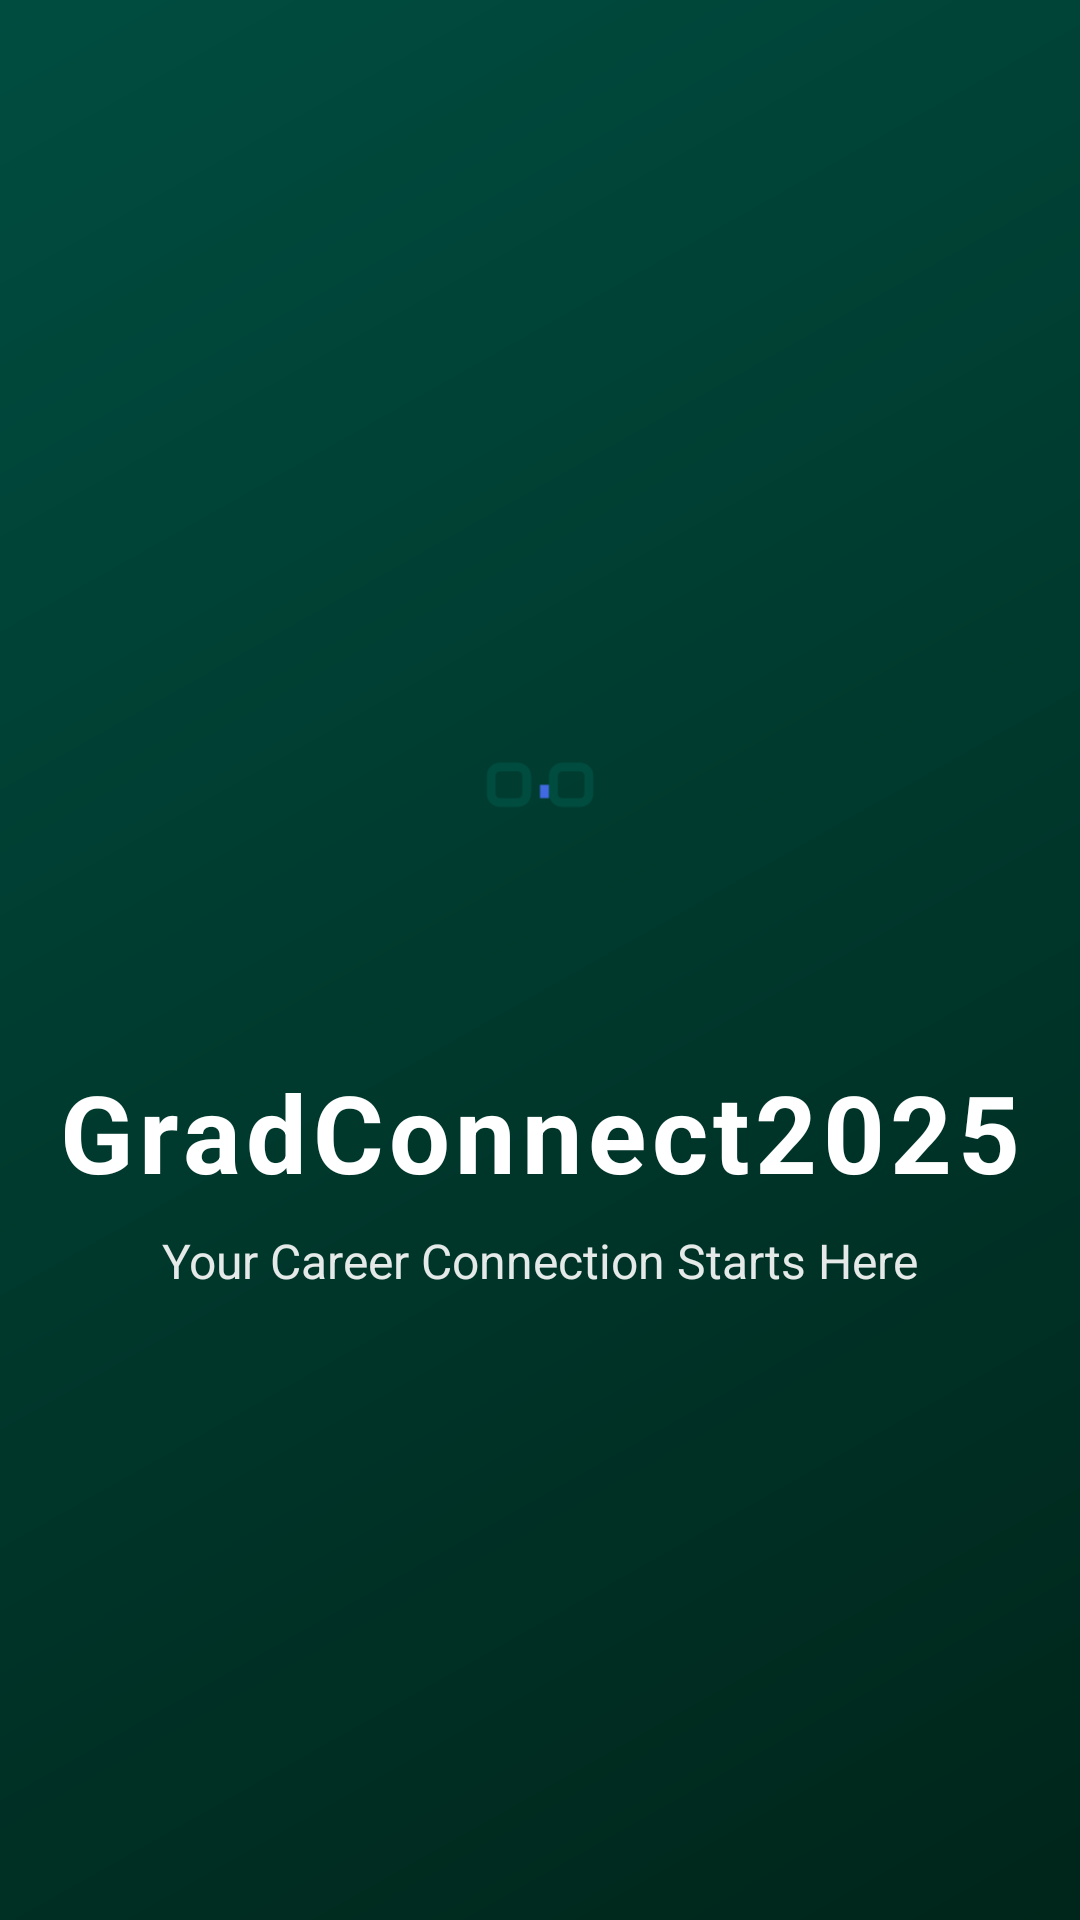

Android layout source for this screen:
<!-- AndroidManifest.xml: activity theme SplashTheme -->
<!-- res/layout/activity_splash.xml -->
<?xml version="1.0" encoding="utf-8"?>
<androidx.constraintlayout.widget.ConstraintLayout
        xmlns:android="http://schemas.android.com/apk/res/android"
        xmlns:app="http://schemas.android.com/apk/res-auto"
        android:layout_width="match_parent"
        android:layout_height="match_parent"
        android:background="@drawable/splash_background">

    <LinearLayout
            android:id="@+id/splash_content"
            android:layout_width="wrap_content"
            android:layout_height="wrap_content"
            android:orientation="vertical"
            android:gravity="center"
            app:layout_constraintTop_toTopOf="parent"
            app:layout_constraintBottom_toBottomOf="parent"
            app:layout_constraintStart_toStartOf="parent"
            app:layout_constraintEnd_toEndOf="parent">

        <FrameLayout
                android:id="@+id/logo_container"
                android:layout_width="120dp"
                android:layout_height="120dp"
                android:layout_marginBottom="24dp">

            <View
                    android:layout_width="match_parent"
                    android:layout_height="match_parent"
                    android:background="@drawable/logo_background"/>

            <ImageView
                    android:id="@+id/logo_image"
                    android:layout_width="80dp"
                    android:layout_height="80dp"
                    android:layout_gravity="center"
                    android:src="@drawable/ic_grad_connect_logo"
                    android:contentDescription="GradConnect Logo" />
        </FrameLayout>

        <TextView
                android:id="@+id/app_name_text"
                android:layout_width="wrap_content"
                android:layout_height="wrap_content"
                android:text="@string/app_name"
                android:textSize="36sp"
                android:textColor="@color/white"
                android:textStyle="bold"
                android:letterSpacing="0.05"
                android:layout_marginBottom="8dp" />

        <TextView
                android:id="@+id/app_tagline_text"
                android:layout_width="wrap_content"
                android:layout_height="wrap_content"
                android:text="@string/app_tagline"
                android:textSize="16sp"
                android:textColor="@color/white"
                android:alpha="0.9" />

    </LinearLayout>

</androidx.constraintlayout.widget.ConstraintLayout>
<!-- resources referenced by this layout -->
<resources>
  <color name="white">#FFFFFFFF</color>
  <!-- drawable ic_grad_connect_logo (drawable) -->
  <?xml version="1.0" encoding="utf-8"?>
  <vector xmlns:android="http://schemas.android.com/apk/res/android"
          android:width="108dp"
          android:height="108dp"
          android:viewportWidth="108"
          android:viewportHeight="108">
  
      
      <path
              android:fillColor="@color/primary"
              android:pathData="M36,54C32.69,54 30,51.31 30,48V40C30,36.69 32.69,34 36,34H44C47.31,34 50,36.69 50,40V44H46V40C46,38.9 45.1,38 44,38H36C34.9,38 34,38.9 34,40V48C34,49.1 34.9,50 36,50H44C45.1,50 46,49.1 46,48V44H50V48C50,51.31 47.31,54 44,54H36Z"/>
  
      
      <path
              android:fillColor="@color/primary"
              android:pathData="M72,54H64C60.69,54 58,51.31 58,48V44H62V48C62,49.1 62.9,50 64,50H72C73.1,50 74,49.1 74,48V40C74,38.9 73.1,38 72,38H64C62.9,38 62,38.9 62,40V44H58V40C58,36.69 60.69,34 64,34H72C75.31,34 78,36.69 78,40V48C78,51.31 75.31,54 72,54Z"/>
  
      
      <path
              android:fillColor="@color/accent"
              android:pathData="M54,44V50H58V44H54Z"/>
  </vector>
  <!-- drawable splash_background (drawable) -->
  <?xml version="1.0" encoding="utf-8"?>
  <layer-list xmlns:android="http://schemas.android.com/apk/res/android">
      <item>
          <shape android:shape="rectangle">
              <gradient
                      android:angle="135"
                      android:startColor="@color/primary_dark"
                      android:endColor="@color/primary"
                      android:type="linear" />
          </shape>
      </item>
  </layer-list>
  <string name="app_name">GradConnect2025</string>
  <string name="app_tagline">Your Career Connection Starts Here</string>
  <style name="SplashTheme" parent="Theme.GradConnect">
          <item name="android:windowBackground">@drawable/splash_background</item>
          <item name="android:statusBarColor">@color/primary_dark</item>
          <item name="android:windowLightStatusBar">false</item>
      </style>
  <color name="primary">#004D40</color>
  <color name="accent">#4169E1</color>
  <color name="primary_dark">#00251a</color>
  <style name="Theme.GradConnect" parent="Theme.MaterialComponents.DayNight.NoActionBar">
          
          <item name="colorPrimary">@color/primary</item>
          <item name="colorPrimaryVariant">@color/primary_dark</item>
          <item name="colorOnPrimary">@color/white</item>
          
          <item name="colorSecondary">@color/accent</item>
          <item name="colorSecondaryVariant">@color/accent</item>
          <item name="colorOnSecondary">@color/white</item>
          
          <item name="android:statusBarColor">@color/primary_dark</item>
          
          <item name="android:windowBackground">@color/background</item>
          
          <item name="android:textColorPrimary">@color/text_primary</item>
          <item name="android:textColorSecondary">@color/text_secondary</item>
      </style>
  <color name="background">#FFFFFF</color>
  <color name="text_primary">#212121</color>
  <color name="text_secondary">#757575</color>
</resources>
